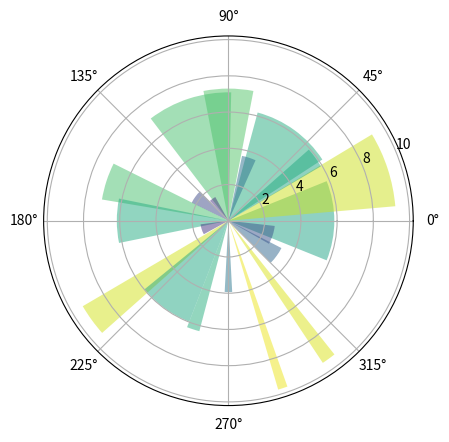

The script that saved this image:
#!/usr/bin/env python3
# import pdb
# pdb.set_trace()
# import sys, re, time, os, shutil, command
# from functools import wraps
# print(*(enumerate(range(10))))

import time
import numpy as np
import matplotlib.pyplot as plt
N = 20
theta = np.linspace(0.0, 2*np.pi, N, endpoint=False)
radii = 10 * np.random.rand(N)
width = np.pi / 4 * np.random.rand(N)

ax = plt.subplot(111, projection="polar")
bars = ax.bar(theta, radii, width=width, bottom=0.0)

for r, bar in zip(radii, bars):
    bar.set_facecolor(plt.cm.viridis(r/10.))
    bar.set_alpha(0.5)

plt.show()
